Run: headless pygame with SDL's dummy video driver; simulated clock (each Clock.tick advances the game by its frame time, no real sleeping); random seed 0; keys injected as events and as key.get_pressed() state; mouse plan: one left click at the window centre at the start of phase 2, then a move to the lower-right quarter at the start of phase 3.
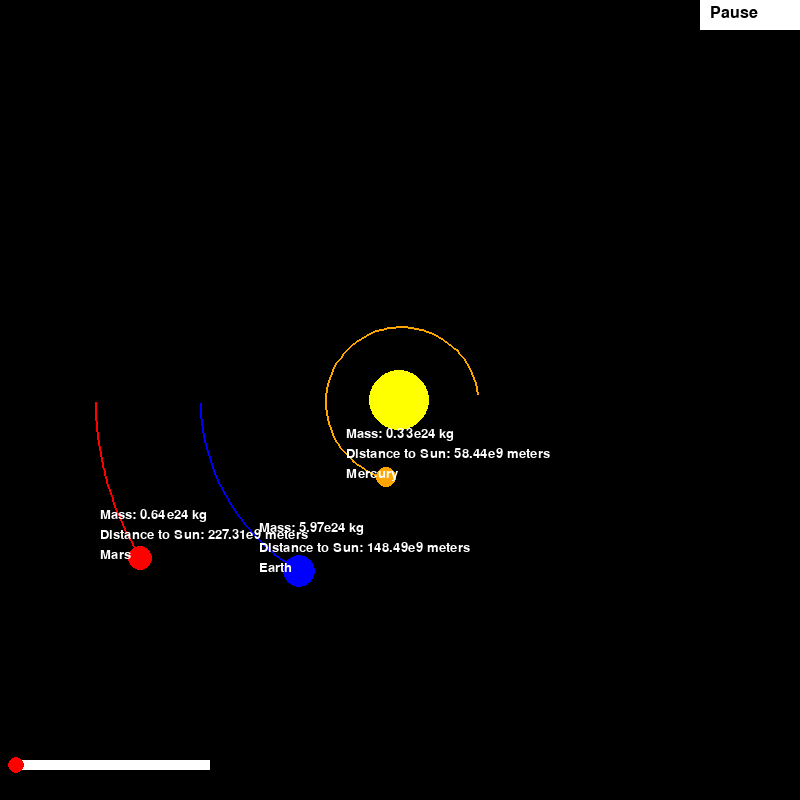
Frame 1 of 4 · flips 1–60 · no input
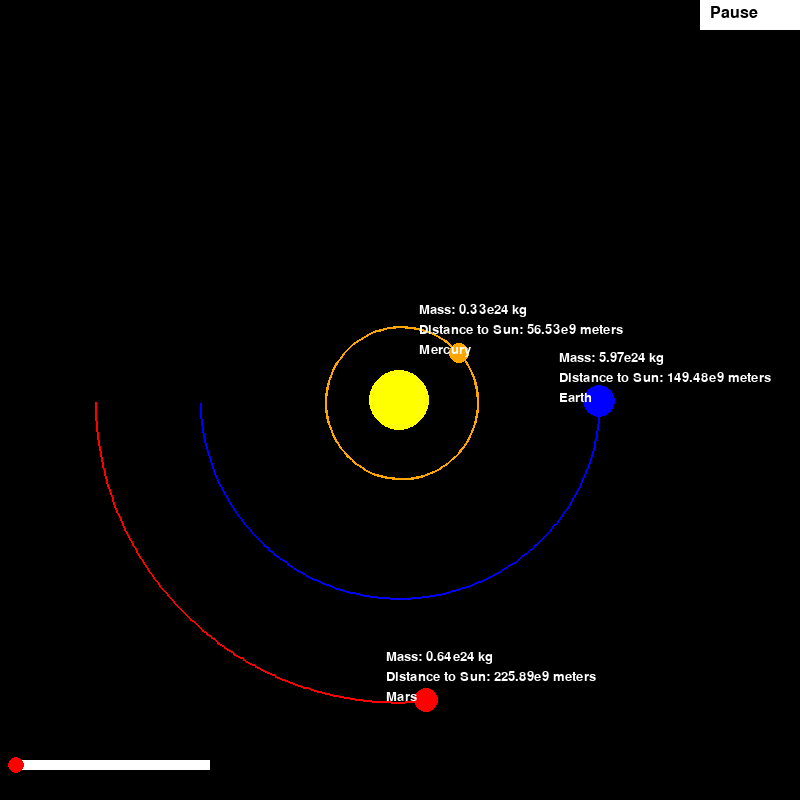
Frame 2 of 4 · flips 61–180 · clicked the window centre · tapped SPACE, RETURN · held RIGHT (→), D
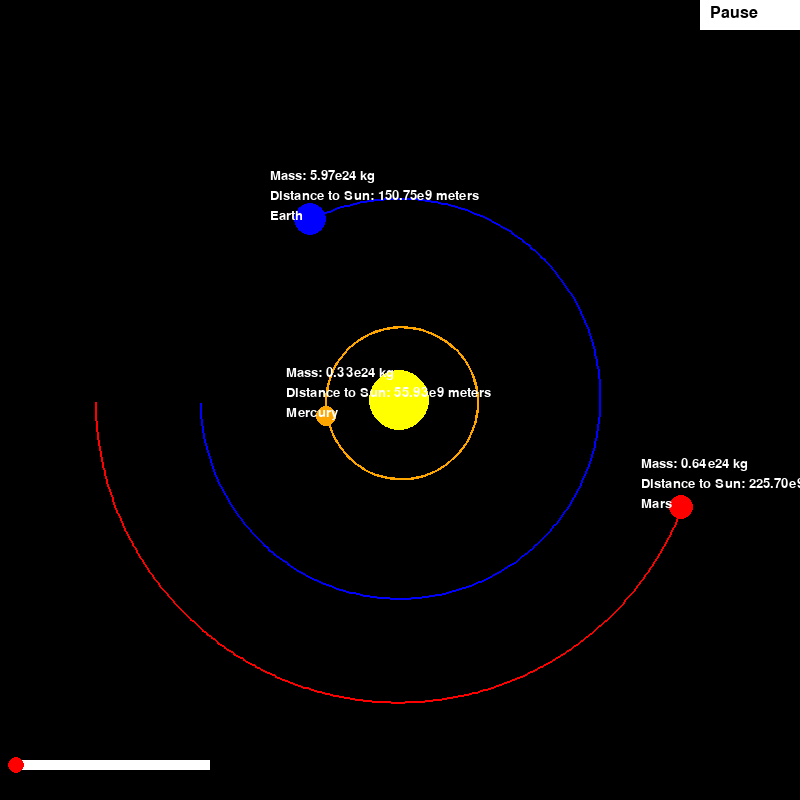
Frame 3 of 4 · flips 181–300 · moved the mouse to the lower-right quarter · held DOWN (↓), S
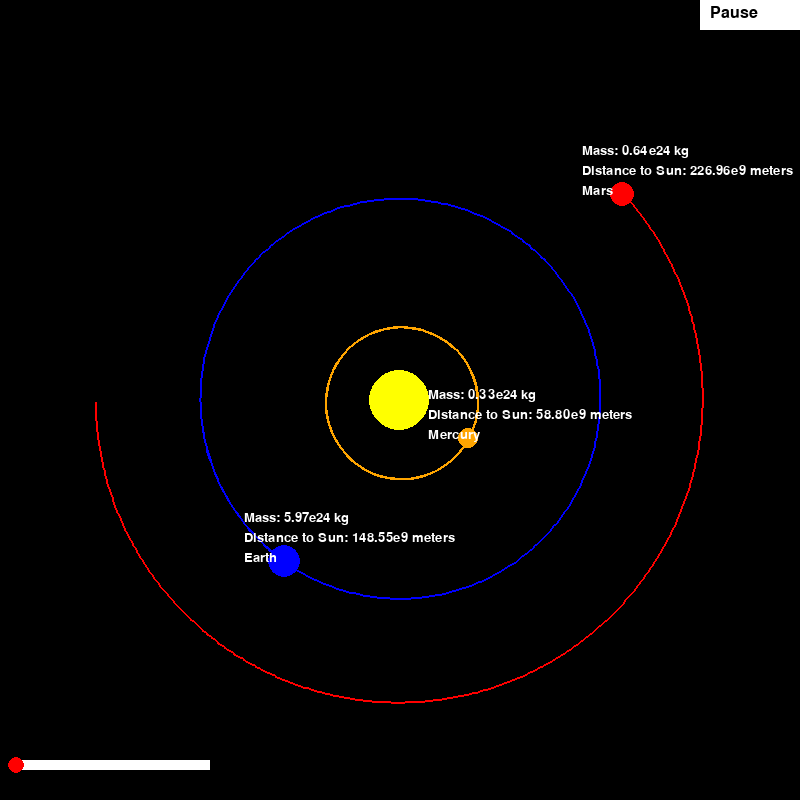
Frame 4 of 4 · flips 301–420 · held LEFT (←), A, UP (↑), W

The pygame program that drew these frames:

import pygame
import math
pygame.init()

# Set up the window
WIDTH, HEIGHT = 800, 800
WIN = pygame.display.set_mode((WIDTH, HEIGHT))
pygame.display.set_caption("Solar Simulation")

WHITE = (255,255,255)
YELLOW = (255,255,0)
BLUE = (0,0,255)
RED = (255,0,0)
ORANGE = (255,165,0)

class Planet:
    AU = 149.6e6 * 1000 # meters
    G = 6.67408e-11 # m^3 kg^-1 s^-2
    SCALE = 200 / AU # 1 AU = 250 pixels
    TIMESTEP = 3600 * 24 # 1 day in seconds

    def __init__(self, x, y, radius, color, mass):
        self.x = x
        self.y = y
        self.radius = radius
        self.color = color
        self.mass = mass
        self.vel = 0
        self.angle = 0

        self.orbit = []
        self.sun = False
        self.distance_to_sun = 0

        self.x_vel = 0
        self.y_vel = 0

    def draw(self, win):
        x = self.x * self.SCALE + WIDTH / 2
        y = self.y * self.SCALE + HEIGHT / 2

        if len(self.orbit) > 2:
            updated_points = []
            for point in self.orbit:
                x, y = point
                x = x * self.SCALE + WIDTH / 2
                y = y * self.SCALE + HEIGHT / 2
                updated_points.append((x, y))

            pygame.draw.lines(win, self.color, False, updated_points, 2)
        pygame.draw.circle(win, self.color, (int(x), int(y)), self.radius)

        if not self.sun:
                # Display mass and distance to the sun
                font = pygame.font.Font(None, 20)
                mass_text = font.render(f"Mass: {self.mass / 1e24:.2f}e24 kg", True, WHITE)
                distance_text = font.render(f"Distance to Sun: {self.distance_to_sun / 1e9:.2f}e9 meters", True, WHITE)
                # Display planet name
                if self.color == BLUE:
                    planet_name = font.render("Earth", True, WHITE)
                elif self.color == RED:
                    planet_name = font.render("Mars", True, WHITE)
                elif self.color == ORANGE:
                    planet_name = font.render("Mercury", True, WHITE)

                win.blit(mass_text, (int(x) - 40, int(y) - 50))
                win.blit(distance_text, (int(x) - 40, int(y) - 30))
                win.blit(planet_name, (int(x) - 40, int(y) - 10))

    def attraction(self, other):
        other_x, other_y = other.x, other.y
        distance_x = other_x - self.x
        distance_y = other_y - self.y
        distance = math.sqrt(distance_x ** 2 + distance_y ** 2) # using pythagorean theorem to find distance between two points

        if other.sun:
            self.distance_to_sun = distance
        
        force = self.G * self.mass * other.mass / (distance ** 2)
        theta = math.atan2(distance_y, distance_x)
        force_x = math.cos(theta) * force
        force_y = math.sin(theta) * force

        return force_x, force_y
    
    def update_position(self, planets):
        total_fx = total_fy = 0
        for planet in planets:
            if self == planet:
                continue
            fx, fy = self.attraction(planet)
            total_fx += fx
            total_fy += fy

        self.x_vel += (total_fx / self.mass) * self.TIMESTEP
        self.y_vel += (total_fy / self.mass) * self.TIMESTEP
        # F = ma, a = F/m

        self.x += self.x_vel * self.TIMESTEP
        self.y += self.y_vel * self.TIMESTEP
        self.orbit.append((self.x, self.y))


def main():
    run = True
    paused = False
    clock = pygame.time.Clock()

    sun = Planet(0, 0, 30, YELLOW, 1.989e30)
    sun.sun = True

    earth = Planet(-1 * Planet.AU, 0, 16, BLUE, 5.972e24)
    earth.y_vel = 29.783 * 1000  # m/s

    mars = Planet(-1.524 * Planet.AU, 0, 12, RED, 6.39e23)
    mars.y_vel = 24.077 * 1000  # m/s

    mercury = Planet(0.387 * Planet.AU, 0, 10, ORANGE, 3.285e23)
    mercury.y_vel = -47.362 * 1000  # m/s

    planets = [sun, earth, mars, mercury]

    # Timestep slider parameters
    slider_x = 10
    slider_y = HEIGHT - 40
    slider_width = 200
    slider_height = 10
    min_timestep = 60  # minimum timestep in seconds
    max_timestep = 3600 * 24 * 30  # maximum timestep in seconds
    timestep_range = max_timestep - min_timestep

    while run:
        clock.tick(60)
        WIN.fill((0, 0, 0))
        pygame.display.set_caption("Solar Simulation | FPS: " + str(round(clock.get_fps())))

        for event in pygame.event.get():
            if event.type == pygame.QUIT:
                run = False
            elif event.type == pygame.MOUSEBUTTONDOWN:
                if event.button == 1:
                    mouse_x, mouse_y = pygame.mouse.get_pos()

                    # Check if the click is within the pause button area
                    if WIDTH - 100 <= mouse_x <= WIDTH and 0 <= mouse_y <= 30:
                        paused = not paused

                    # Check if the click is within the slider area
                    elif slider_x <= mouse_x <= slider_x + slider_width and slider_y <= mouse_y <= slider_y + slider_height:
                        # Update timestep based on slider position
                        relative_x = mouse_x - slider_x
                        normalized_x = min(max(relative_x / slider_width, 0), 1)
                        timestep = min_timestep + normalized_x * timestep_range
                        Planet.TIMESTEP = timestep

        if not paused:
            for planet in planets:
                planet.update_position(planets)

        for planet in planets:
            planet.draw(WIN)

        # Draw the pause button
        pygame.draw.rect(WIN, WHITE, (WIDTH - 100, 0, 100, 30))
        font = pygame.font.Font(None, 24)
        pause_text = font.render("Pause" if not paused else "Resume", True, (0, 0, 0))
        WIN.blit(pause_text, (WIDTH - 90, 5))

        # Draw the timestep slider
        pygame.draw.rect(WIN, WHITE, (slider_x, slider_y, slider_width, slider_height))
        slider_position = slider_x + (Planet.TIMESTEP - min_timestep) / timestep_range * slider_width
        pygame.draw.circle(WIN, RED, (int(slider_position), int(slider_y + slider_height / 2)), 8)

        pygame.display.update()

    pygame.quit()

main()
